Run: headless pygame with SDL's dummy video driver; simulated clock (each Clock.tick advances the game by its frame time, no real sleeping); random seed 0; keys injected as events and as key.get_pressed() state; no mouse input.
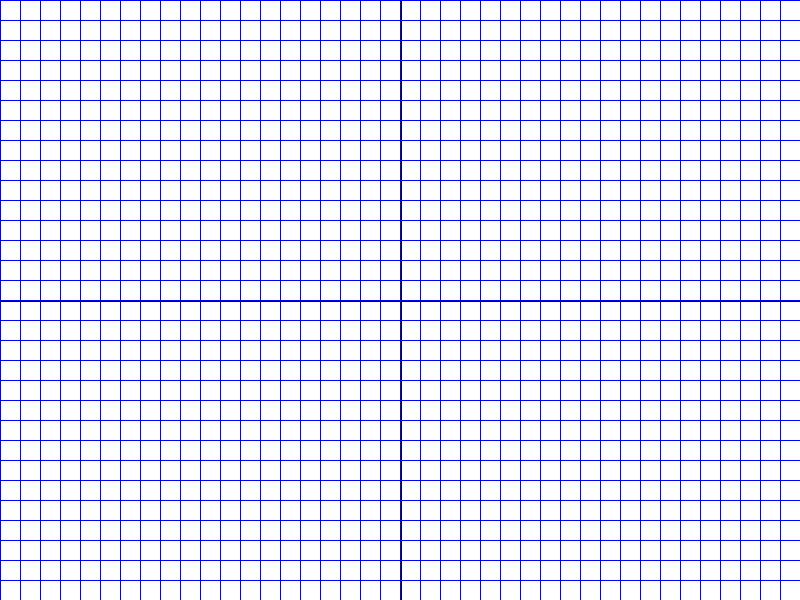
Frame 1 of 4 · flips 1–60 · no input
Frame 2 of 4 · flips 61–180 · tapped SPACE, RETURN · held RIGHT (→), D · screen unchanged from frame 1, image omitted
Frame 3 of 4 · flips 181–300 · held DOWN (↓), S · screen unchanged from frame 2, image omitted
Frame 4 of 4 · flips 301–420 · held LEFT (←), A, UP (↑), W · screen unchanged from frame 3, image omitted

The pygame program that drew these frames:

import pygame
import sys

# Inisialisasi Pygame
pygame.init()

# Ukuran layar
width, height = 800, 600
screen = pygame.display.set_mode((width, height))
pygame.display.set_caption("Garis Koordinat dengan Pygame")

# Warna
white = (255, 255, 255)
black = (0, 0, 0)
red = (255, 0, 0)
green = (0, 255, 0)
blue = (0, 0, 255)

# Loop utama
running = True
while running:
    for event in pygame.event.get():
        if event.type == pygame.QUIT:
            running = False

    # Isi layar dengan warna putih
    screen.fill(white)

    # Garis horizontal (sumbu X)
    pygame.draw.line(screen, black, (0, height // 2), (width, height // 2), 2)

    # Garis vertikal (sumbu Y)
    pygame.draw.line(screen, black, (width // 2, 0), (width // 2, height), 2)

    # Menggambar garis tambahan (grid)
    for x in range(0, width, 20):
        pygame.draw.line(screen, blue, (x, 0), (x, height), 1)
    for y in range(0, height, 20):
        pygame.draw.line(screen, blue, (0, y), (width, y), 1)

    # Perbarui layar
    pygame.display.flip()

# Keluar dari Pygame
pygame.quit()
sys.exit()
